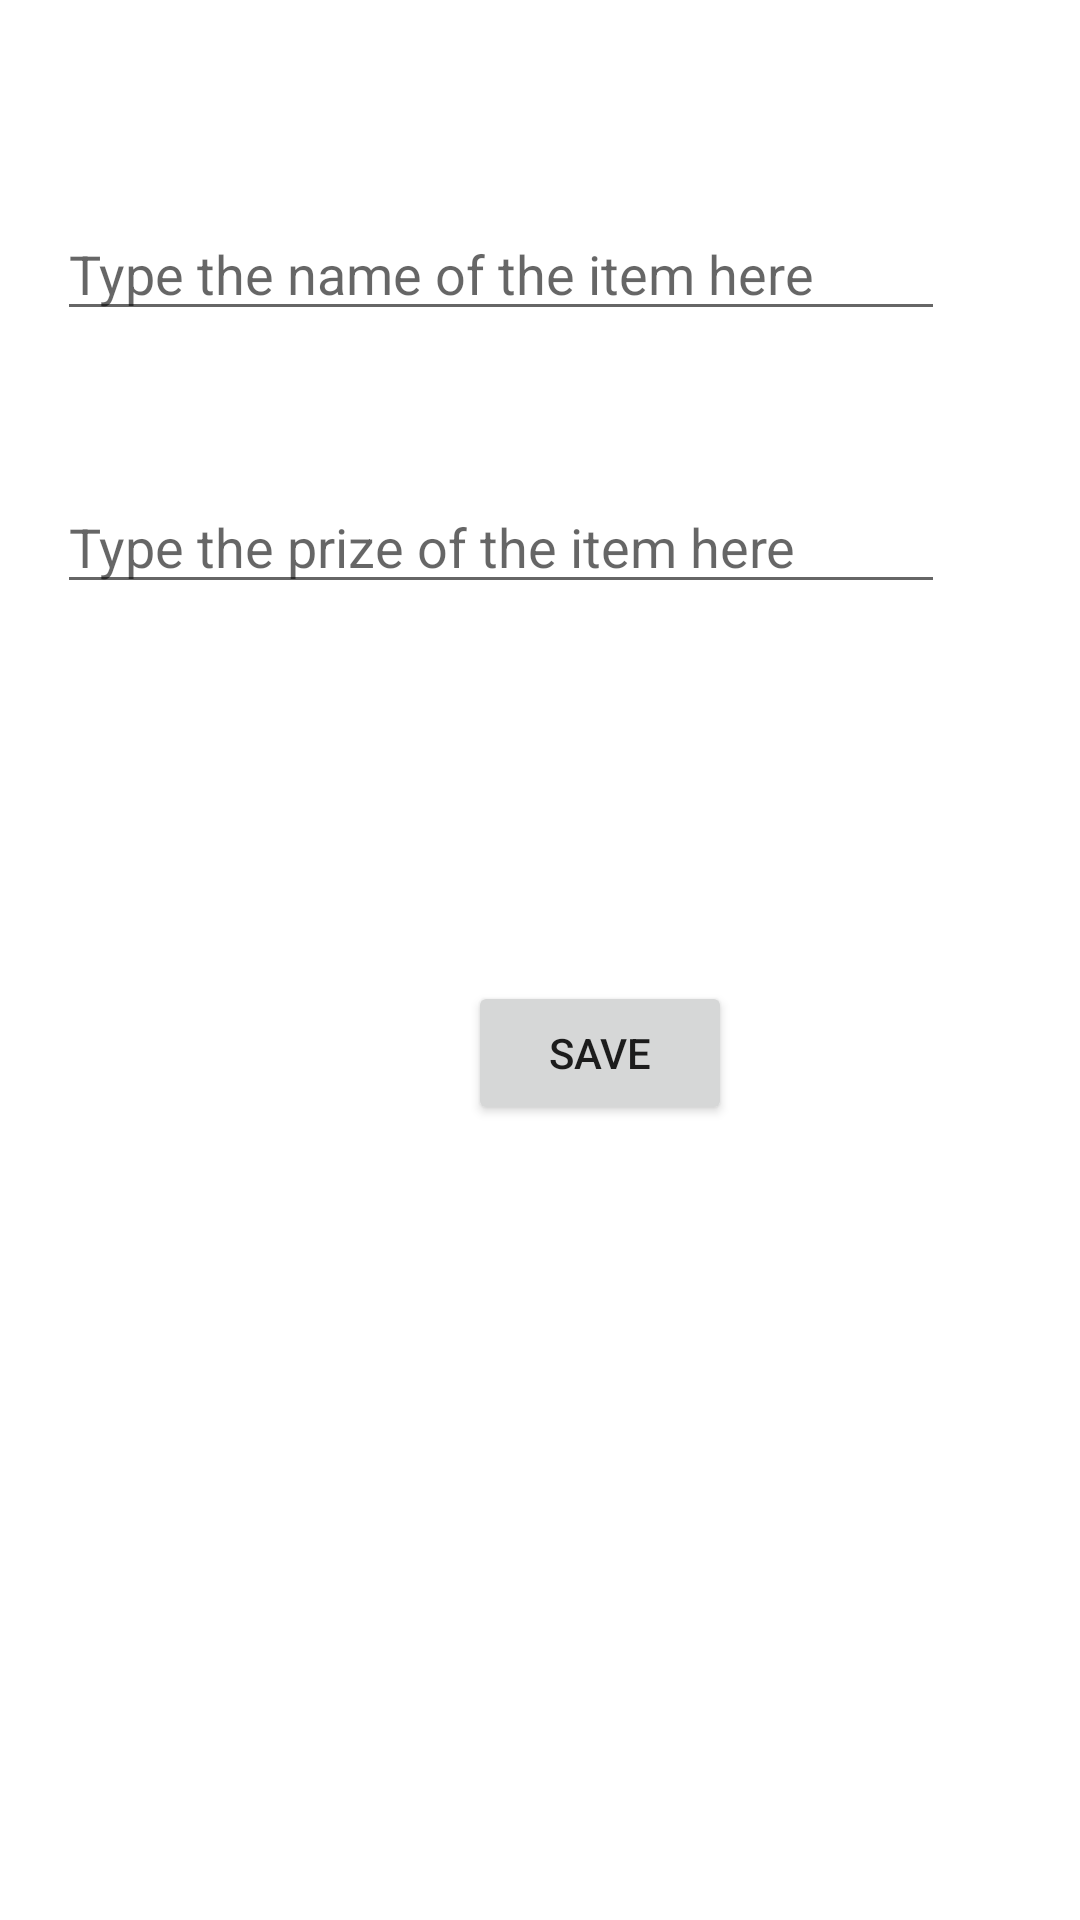

Layout XML and referenced resources for this Android screen:
<!-- AndroidManifest.xml: application theme Theme.EmuveyanFarmsApp -->
<!-- res/layout/fragment_purchase.xml -->
<?xml version="1.0" encoding="utf-8"?>
<RelativeLayout xmlns:android="http://schemas.android.com/apk/res/android"
    android:layout_width="match_parent"
    android:layout_height="match_parent"
    android:background="@color/white">

    <EditText
        android:id="@+id/purchaseitem"
        android:layout_width="match_parent"
        android:layout_height="wrap_content"
        android:layout_alignParentTop="true"
        android:layout_marginStart="19dp"
        android:layout_marginLeft="19dp"
        android:layout_marginTop="69dp"
        android:layout_marginEnd="45dp"
        android:layout_marginRight="45dp"
        android:hint="Type the name of the item here"
        android:inputType="text" />


    <EditText
        android:id="@+id/prizeofpurchase"
        android:layout_width="match_parent"
        android:layout_height="wrap_content"
        android:layout_below="@id/purchaseitem"
        android:layout_alignParentTop="true"
        android:layout_marginStart="19dp"
        android:layout_marginLeft="19dp"
        android:layout_marginTop="160dp"
        android:layout_marginEnd="45dp"
        android:layout_marginRight="45dp"
        android:hint="Type the prize of the item here"
        android:inputType="number" />

    <Button
        android:id="@+id/purchasesave"
        android:layout_width="wrap_content"
        android:layout_height="wrap_content"
        android:layout_alignParentStart="true"
        android:layout_alignParentLeft="true"
        android:layout_alignParentTop="true"
        android:layout_centerInParent="true"
        android:layout_centerHorizontal="true"
        android:layout_marginStart="156dp"
        android:layout_marginLeft="156dp"
        android:layout_marginTop="327dp"
        android:text="SAVE" />


</RelativeLayout>
<!-- resources referenced by this layout -->
<resources>
  <style name="Theme.EmuveyanFarmsApp" parent="Theme.MaterialComponents.DayNight.DarkActionBar">
          
          <item name="colorPrimary">@color/purple_500</item>
          <item name="colorPrimaryVariant">@color/purple_700</item>
          <item name="colorOnPrimary">@color/white</item>
          
          <item name="colorSecondary">@color/teal_200</item>
          <item name="colorSecondaryVariant">@color/teal_700</item>
          <item name="colorOnSecondary">@color/black</item>
          
          <item name="android:statusBarColor" tools:targetApi="l">?attr/colorPrimaryVariant</item>
          
      </style>
  <!-- not gathered from this repository: default colours our renderer supplied (Android Studio template values) -->
  <color name="purple_500">#FF6200EE</color>
  <color name="purple_700">#FF3700B3</color>
  <color name="teal_200">#FF03DAC5</color>
  <color name="teal_700">#FF018786</color>
  <color name="black">#FF000000</color>
  <color name="white">#FFFFFFFF</color>
</resources>
